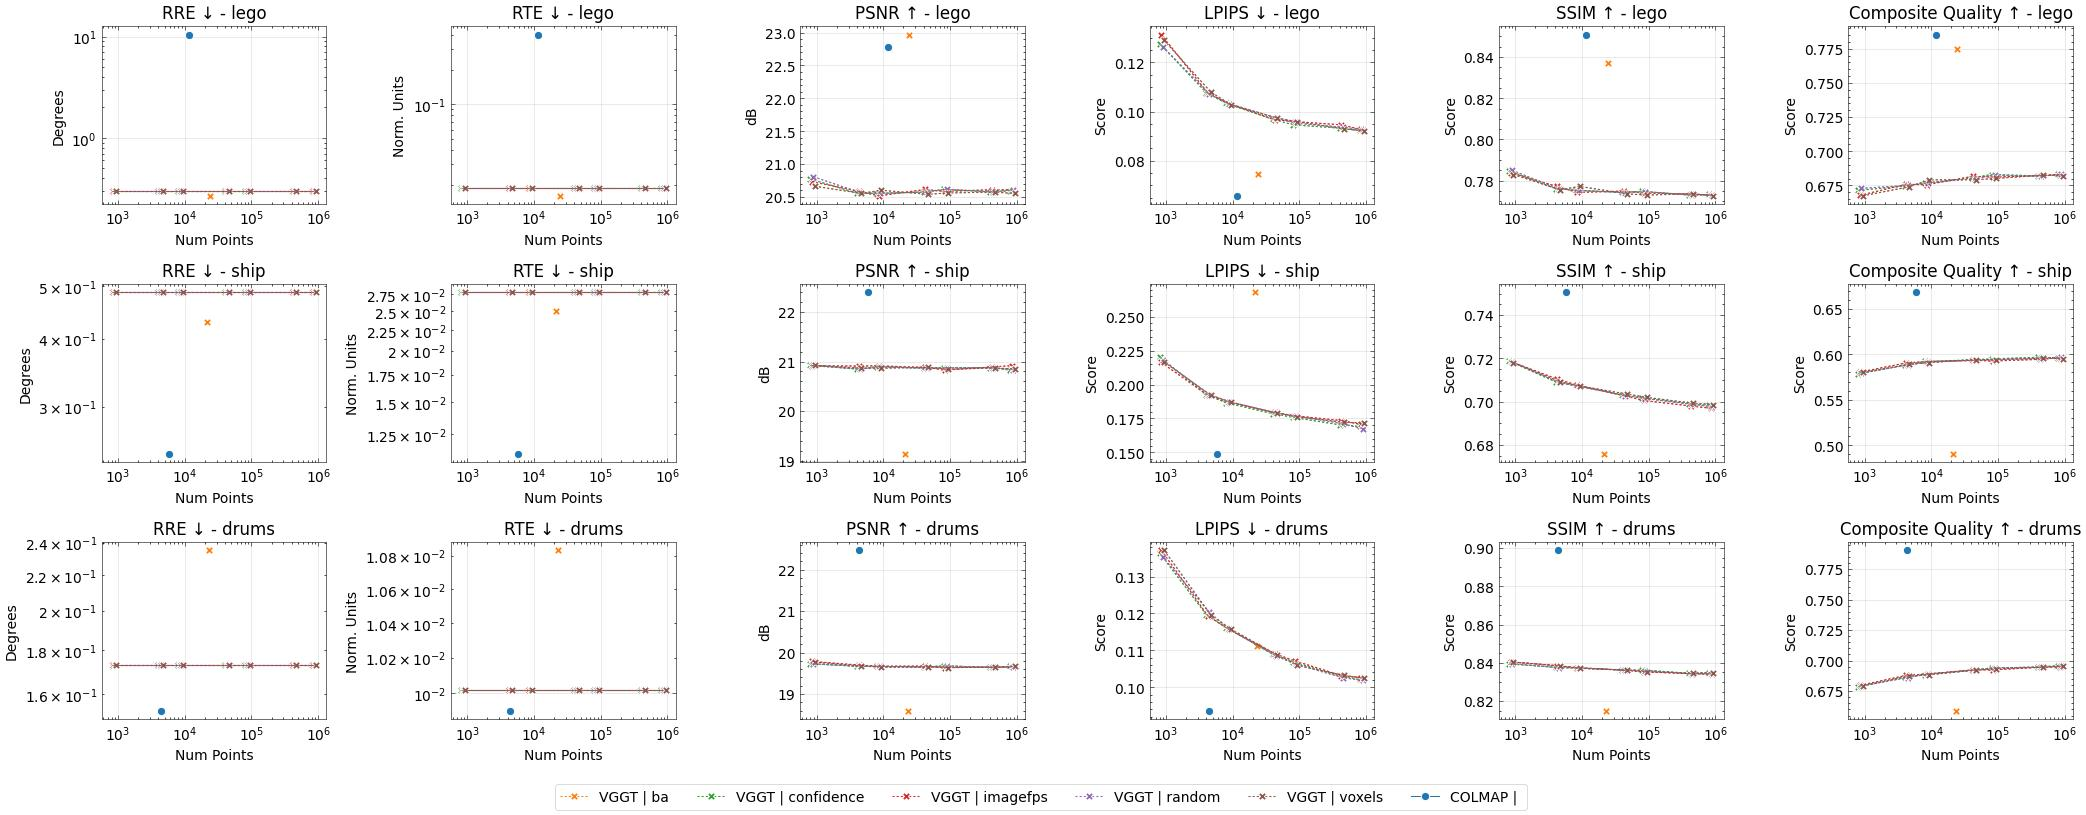

Source data for this figure (header and first rows):
method, num_images, seed, conf_thres_value, num_points, sampling_mode, near_filtering_strength, near_filtering_quorum, reconstruct_pose_opt, optimisation_iterations, optimisation_neighbourhood, image_mode, num_cameras, gt_eval, use_gt_extrinsics, use_gt_intrinsics, use_gt_points, pose_opt, run_mvs, pose_opt_module, eval_opt, depth_loss_mode, error_opa, depth_lambda
vggt, 87, 42, , 27774, ba, , , , 0, 10, farthestpose, 87, GT Eval, , , , , False, , , , , 0.0
vggt, 87, 42, 0.0, 870, confidence, , , , 0, 10, farthestpose, 87, GT Eval, , , , , False, , , , , 0.0
vggt, 87, 42, 0.0, 4350, confidence, , , , 0, 10, farthestpose, 87, GT Eval, , , , , False, , , , , 0.0
vggt, 87, 42, 0.0, 8700, confidence, , , , 0, 10, farthestpose, 87, GT Eval, , , , , False, , , , , 0.0
vggt, 87, 42, 0.0, 43500, confidence, , , , 0, 10, farthestpose, 87, GT Eval, , , , , False, , , , , 0.0
vggt, 87, 42, 0.0, 87000, confidence, , , , 0, 10, farthestpose, 87, GT Eval, , , , , False, , , , , 0.0
vggt, 87, 42, 0.0, 435000, confidence, , , , 0, 10, farthestpose, 87, GT Eval, , , , , False, , , , , 0.0
vggt, 87, 42, 0.0, 870000, confidence, , , , 0, 10, farthestpose, 87, GT Eval, , , , , False, , , , , 0.0
vggt, 87, 42, 0.0, 870, imagefps, , , , 0, 10, farthestpose, 87, GT Eval, , , , , False, , , , , 0.0
vggt, 87, 42, 0.0, 4350, imagefps, , , , 0, 10, farthestpose, 87, GT Eval, , , , , False, , , , , 0.0
vggt, 87, 42, 0.0, 8700, imagefps, , , , 0, 10, farthestpose, 87, GT Eval, , , , , False, , , , , 0.0
vggt, 87, 42, 0.0, 43500, imagefps, , , , 0, 10, farthestpose, 87, GT Eval, , , , , False, , , , , 0.0
vggt, 87, 42, 0.0, 87000, imagefps, , , , 0, 10, farthestpose, 87, GT Eval, , , , , False, , , , , 0.0
vggt, 87, 42, 0.0, 435000, imagefps, , , , 0, 10, farthestpose, 87, GT Eval, , , , , False, , , , , 0.0
vggt, 87, 42, 0.0, 870000, imagefps, , , , 0, 10, farthestpose, 87, GT Eval, , , , , False, , , , , 0.0
vggt, 87, 42, 0.0, 870, random, , , , 0, 10, farthestpose, 87, GT Eval, , , , , False, , , , , 0.0
vggt, 87, 42, 0.0, 4350, random, , , , 0, 10, farthestpose, 87, GT Eval, , , , , False, , , , , 0.0
vggt, 87, 42, 0.0, 8700, random, , , , 0, 10, farthestpose, 87, GT Eval, , , , , False, , , , , 0.0
vggt, 87, 42, 0.0, 43500, random, , , , 0, 10, farthestpose, 87, GT Eval, , , , , False, , , , , 0.0
vggt, 87, 42, 0.0, 87000, random, , , , 0, 10, farthestpose, 87, GT Eval, , , , , False, , , , , 0.0
vggt, 87, 42, 0.0, 435000, random, , , , 0, 10, farthestpose, 87, GT Eval, , , , , False, , , , , 0.0
vggt, 87, 42, 0.0, 870000, random, , , , 0, 10, farthestpose, 87, GT Eval, , , , , False, , , , , 0.0
vggt, 87, 42, 0.0, 870, voxels, , , , 0, 10, farthestpose, 87, GT Eval, , , , , False, , , , , 0.0
vggt, 87, 42, 0.0, 4350, voxels, , , , 0, 10, farthestpose, 87, GT Eval, , , , , False, , , , , 0.0
vggt, 87, 42, 0.0, 8700, voxels, , , , 0, 10, farthestpose, 87, GT Eval, , , , , False, , , , , 0.0
vggt, 87, 42, 0.0, 43500, voxels, , , , 0, 10, farthestpose, 87, GT Eval, , , , , False, , , , , 0.0
vggt, 87, 42, 0.0, 87000, voxels, , , , 0, 10, farthestpose, 87, GT Eval, , , , , False, , , , , 0.0
vggt, 87, 42, 0.0, 435000, voxels, , , , 0, 10, farthestpose, 87, GT Eval, , , , , False, , , , , 0.0
vggt, 87, 42, 0.0, 870000, voxels, , , , 0, 10, farthestpose, 87, GT Eval, , , , , False, , , , , 0.0
colmap, 87, 42, , 10313, , , , , 0, 10, farthestpose, 87, GT Eval, , , , , False, , , , , 0.0
vggt, 87, 42, , 24264, ba, , , , 0, 10, farthestpose, 87, GT Eval, , , , , False, , , , , 0.0
vggt, 87, 42, 0.0, 870, confidence, , , , 0, 10, farthestpose, 87, GT Eval, , , , , False, , , , , 0.0
vggt, 87, 42, 0.0, 4350, confidence, , , , 0, 10, farthestpose, 87, GT Eval, , , , , False, , , , , 0.0
vggt, 87, 42, 0.0, 8700, confidence, , , , 0, 10, farthestpose, 87, GT Eval, , , , , False, , , , , 0.0
vggt, 87, 42, 0.0, 43500, confidence, , , , 0, 10, farthestpose, 87, GT Eval, , , , , False, , , , , 0.0
vggt, 87, 42, 0.0, 87000, confidence, , , , 0, 10, farthestpose, 87, GT Eval, , , , , False, , , , , 0.0
vggt, 87, 42, 0.0, 435000, confidence, , , , 0, 10, farthestpose, 87, GT Eval, , , , , False, , , , , 0.0
vggt, 87, 42, 0.0, 870000, confidence, , , , 0, 10, farthestpose, 87, GT Eval, , , , , False, , , , , 0.0
vggt, 87, 42, 0.0, 870, imagefps, , , , 0, 10, farthestpose, 87, GT Eval, , , , , False, , , , , 0.0
vggt, 87, 42, 0.0, 4350, imagefps, , , , 0, 10, farthestpose, 87, GT Eval, , , , , False, , , , , 0.0
vggt, 87, 42, 0.0, 8700, imagefps, , , , 0, 10, farthestpose, 87, GT Eval, , , , , False, , , , , 0.0
vggt, 87, 42, 0.0, 43500, imagefps, , , , 0, 10, farthestpose, 87, GT Eval, , , , , False, , , , , 0.0
vggt, 87, 42, 0.0, 87000, imagefps, , , , 0, 10, farthestpose, 87, GT Eval, , , , , False, , , , , 0.0
vggt, 87, 42, 0.0, 435000, imagefps, , , , 0, 10, farthestpose, 87, GT Eval, , , , , False, , , , , 0.0
vggt, 87, 42, 0.0, 870000, imagefps, , , , 0, 10, farthestpose, 87, GT Eval, , , , , False, , , , , 0.0
vggt, 87, 42, 0.0, 870, random, , , , 0, 10, farthestpose, 87, GT Eval, , , , , False, , , , , 0.0
vggt, 87, 42, 0.0, 4350, random, , , , 0, 10, farthestpose, 87, GT Eval, , , , , False, , , , , 0.0
vggt, 87, 42, 0.0, 8700, random, , , , 0, 10, farthestpose, 87, GT Eval, , , , , False, , , , , 0.0
vggt, 87, 42, 0.0, 43500, random, , , , 0, 10, farthestpose, 87, GT Eval, , , , , False, , , , , 0.0
vggt, 87, 42, 0.0, 87000, random, , , , 0, 10, farthestpose, 87, GT Eval, , , , , False, , , , , 0.0
vggt, 87, 42, 0.0, 435000, random, , , , 0, 10, farthestpose, 87, GT Eval, , , , , False, , , , , 0.0
vggt, 87, 42, 0.0, 870000, random, , , , 0, 10, farthestpose, 87, GT Eval, , , , , False, , , , , 0.0
vggt, 87, 42, 0.0, 870, voxels, , , , 0, 10, farthestpose, 87, GT Eval, , , , , False, , , , , 0.0
vggt, 87, 42, 0.0, 4350, voxels, , , , 0, 10, farthestpose, 87, GT Eval, , , , , False, , , , , 0.0
vggt, 87, 42, 0.0, 8700, voxels, , , , 0, 10, farthestpose, 87, GT Eval, , , , , False, , , , , 0.0
vggt, 87, 42, 0.0, 43500, voxels, , , , 0, 10, farthestpose, 87, GT Eval, , , , , False, , , , , 0.0
vggt, 87, 42, 0.0, 87000, voxels, , , , 0, 10, farthestpose, 87, GT Eval, , , , , False, , , , , 0.0
vggt, 87, 42, 0.0, 435000, voxels, , , , 0, 10, farthestpose, 87, GT Eval, , , , , False, , , , , 0.0
vggt, 87, 42, 0.0, 870000, voxels, , , , 0, 10, farthestpose, 87, GT Eval, , , , , False, , , , , 0.0
colmap, 87, 42, , 5146, , , , , 0, 10, farthestpose, 87, GT Eval, , , , , False, , , , , 0.0
... 30 more rows
